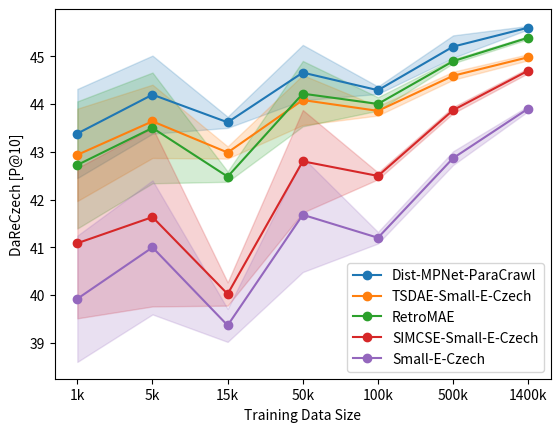

The matplotlib source for this figure:
#!/usr/bin/env python
# coding: utf-8

# In[1]:


import matplotlib.pyplot as plt
import numpy as np
import matplotlib


# In[2]:
def format_number_with_unicode_spaces(number):
    number_str = str(number)
    formatted_str = ""
    
    for i, digit in enumerate(number_str):
        formatted_str += digit
        
        # Insert a zero-width space after every 3 digits, except for the last group
        if (len(number_str) - i - 1) % 3 == 0 and i != len(number_str) - 1:
            formatted_str += "\u2009"  # Unicode zero-width space
            
    return formatted_str


data = {
 'Dist-MPNet-ParaCrawl': {'x': ['1000',
   '5000',
   '15000',
   '50000',
   '100000',
   '500000',
   'None'],
  'y': [43.3825,
   44.196666666666665,
   43.61750000000001,
   44.65875,
   44.29,
   45.2025,
   45.60000000000001],
  'std': [0.9331633029647056,
   0.8177238055861071,
   0.11627015954233376,
   0.5795566732425761,
   0.077781745930518,
   0.23541187310753894,
   0.036055512754640105]},
  'TSDAE-Small-E-Czech': {'x': ['1000',
   '5000',
   '15000',
   '50000',
   '100000',
   '500000',
   'None'],
  'y': [42.93625,
   43.63833333333333,
   42.985,
   44.083749999999995,
   43.8575,
   44.5925,
   44.98],
  'std': [0.9670953611200901,
   0.7673420937814432,
   0.12757350822172916,
   0.52320974522652,
   0.09730750228014313,
   0.08496322733983144,
   0.06403124237432933]},
 'RetroMAE': {'x': ['1000',
   '5000',
   '15000',
   '50000',
   '100000',
   '500000',
   'None'],
  'y': [42.725,
   43.5,
   42.480000000000004,
   44.2175,
   44.002500000000005,
   44.897499999999994,
   45.39],
  'std': [1.3310522153544548,
   1.1593388920702463,
   0.1083974169433934,
   0.6845573387233542,
   0.14024532077755947,
   0.044370598373248804,
   0.030822070014845666]},
   'SIMCSE-Small-E-Czech': {'x': ['1000',
   '5000',
   '15000',
   '50000',
   '100000',
   '500000',
   'None'],
  'y': [41.08625,
   41.63333333333333,
   40.0225,
   42.80125,
   42.495000000000005,
   43.8725,
   44.7],
  'std': [1.573578227321413,
   1.8715115697092422,
   0.24406710142909444,
   1.0736437665725072,
   0.07158910531638205,
   0.06571719714047305,
   0.05244044240850765]},
    'Small-E-Czech': {'x': ['1000',
   '5000',
   '15000',
   '50000',
   '100000',
   '500000',
   'None'],
  'y': [39.9225,
   40.99833333333333,
   39.365,
   41.68124999999999,
   41.199999999999996,
   42.86749999999999,
   43.905],
  'std': [1.3223345832277087,
   1.4034768335181802,
   0.3457238782612505,
   1.1990771190795013,
   0.12083045973594433,
   0.143418095092635,
   0.05408326913195959]},
   }


model_names = list(data.keys())

train_sizes = [x if x != 'None' else '1400000' for x in data[model_names[0]]['x']]
train_sizes = [int(x) // 1000 for x in train_sizes]
# train_sizes = list(map(format_number_with_unicode_spaces, train_sizes))
train_sizes = [str(x) + "k" for x in train_sizes]

mean_results = np.array([data[model_name]['y'] for model_name in model_names])
std_devs = np.array([data[model_name]['std'] for model_name in model_names])


# In[25]:


# Create a figure and axis
fig, ax = plt.subplots()

# Plot each model's line and shaded area for standard deviation
for i, model_name in enumerate(model_names):
    line = ax.plot(train_sizes, mean_results[i], marker='o', linestyle='-', label=model_name)
    ax.fill_between(train_sizes, mean_results[i] - std_devs[i], mean_results[i] + std_devs[i],
                    color=line[0].get_color(), alpha=0.2)

# Add labels and title
ax.set_xlabel('Training Data Size')
ax.set_ylabel('DaReCzech [P@10]')
# ax.set_title('Model Performance vs. Training Data Size')

# Add legend
ax.legend()

# Show the plot
# plt.show()
matplotlib.rcParams.update({'font.size': 8})

plt.savefig('finetuning_datasize.pdf')


# In[ ]:
